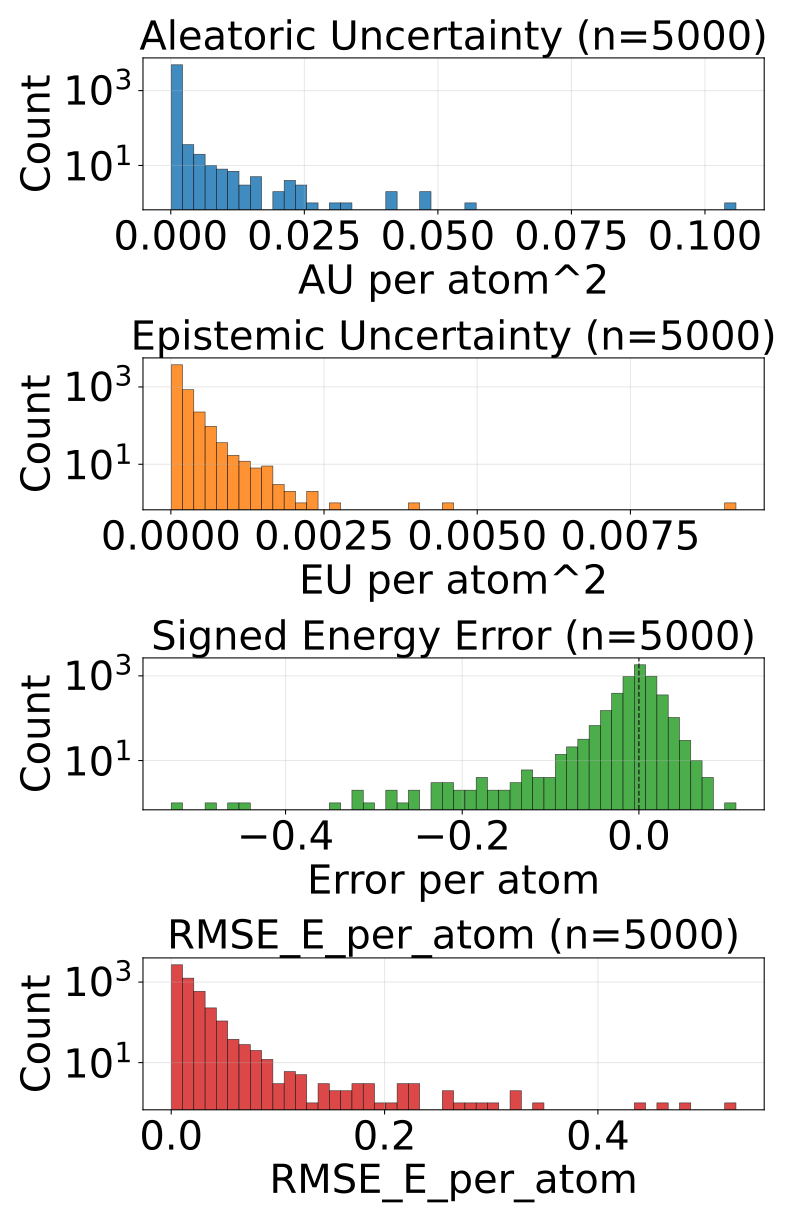

The table this chart was drawn from, first rows:
config_index, num_atoms, ref_energy, pred_energy, error, sq_error, rmse_e_atom, aleatoric_var, epistemic_var, total_var
0, 23.0, -675.6, -675.6, 0.01086, 0.000118, 0.01086, 0.0002075, 9.886994666885585e-05, 0.0003064
1, 24.0, -732.7, -732.7, -0.001038, 1.0766088962554932e-06, 0.001038, 0.0001948, 5.4703465139027685e-05, 0.0002495
2, 24.0, -732.7, -732.7, -0.009155, 8.381903171539307e-05, 0.009155, 0.0001767, 6.166789535200223e-05, 0.0002384
3, 21.0, -598.2, -598.2, -0.01953, 0.0003815, 0.01953, 0.0002204, 3.7244892155285925e-05, 0.0002576
4, 22.0, -663.8, -663.8, 0.007874, 6.199255585670471e-05, 0.007874, 0.0002747, 0.0001391, 0.0004137
5, 22.0, -664.1, -664.1, 0.002319, 5.379319190979004e-06, 0.002319, 0.0002038, 4.486013131099753e-05, 0.0002487
6, 22.0, -664, -664, 0.01031, 0.0001064, 0.01031, 0.0002116, 5.171801967662759e-05, 0.0002633
7, 22.0, -664.1, -664.1, 0.006653, 4.4260174036026e-05, 0.006653, 0.0002095, 5.7161971199093387e-05, 0.0002666
8, 23.0, -724, -724, 0.01196, 0.0001431, 0.01196, 0.0002024, 3.408249540370889e-05, 0.0002365
9, 22.0, -546.3, -546.3, -0.009033, 8.159875869750977e-05, 0.009033, 0.0002625, 0.000258, 0.0005205
10, 23.0, -611.3, -611.3, 0.0047, 2.208724617958069e-05, 0.0047, 0.0002998, 0.0001037, 0.0004035
11, 24.0, -671.4, -671.4, -0.0009155, 8.381903171539307e-07, 0.0009155, 0.0001907, 3.360100163263269e-05, 0.0002243
12, 24.0, -625, -625, -0.0009766, 9.5367431640625e-07, 0.0009766, 0.00019, 7.415656000375748e-05, 0.0002641
13, 25.0, -681.6, -681.6, -0.004456, 1.985207200050354e-05, 0.004456, 0.0002096, 7.792748874635436e-06, 0.0002174
14, 25.0, -622.9, -622.9, -0.00769, 5.914270877838135e-05, 0.00769, 0.0001686, 2.6893429094343446e-05, 0.0001955
15, 25.0, -623, -623, -0.007446, 5.544722080230713e-05, 0.007446, 0.0001721, 3.163274232065305e-05, 0.0002037
16, 26.0, -634.6, -634.6, 0.0188, 0.0003534, 0.0188, 0.0002784, 7.022581849014387e-05, 0.0003486
17, 23.0, -547.5, -547.5, 0.001587, 2.518296241760254e-06, 0.001587, 0.0003213, 0.0001206, 0.0004419
18, 25.0, -667.2, -667.2, -0.02777, 0.0007712, 0.02777, 0.0002132, 6.986148946452886e-05, 0.0002831
19, 25.0, -667.4, -667.4, 0.00238, 5.666166543960571e-06, 0.00238, 0.0001826, 3.633312735473737e-05, 0.0002189
20, 26.0, -720.5, -720.5, 0.004761, 2.2664666175842285e-05, 0.004761, 0.0001358, 2.3578666514367796e-05, 0.0001594
21, 25.0, -563.7, -563.7, 0.006287, 3.9521604776382446e-05, 0.006287, 0.0002572, 0.000167, 0.0004242
22, 26.0, -578.1, -578.1, -0.0008545, 7.301568984985352e-07, 0.0008545, 0.0001496, 5.027074439567514e-05, 0.0001999
23, 27.0, -632.5, -632.5, -0.005371, 2.8848648071289062e-05, 0.005371, 0.0001661, 5.3258798288879916e-05, 0.0002194
24, 27.0, -577.9, -577.9, 0.005981, 3.577768802642822e-05, 0.005981, 0.0001917, 3.25031578540802e-05, 0.0002242
25, 29.0, -640.7, -640.7, -0.0007324, 5.364418029785156e-07, 0.0007324, 0.0001929, 5.657970905303955e-05, 0.0002495
26, 33.0, -811.2, -811.2, -0.0001831, 3.3527612686157227e-08, 0.0001831, 0.0001478, 3.9548613131046295e-05, 0.0001873
27, 33.0, -811.1, -811.1, 0.007751, 6.008520722389221e-05, 0.007751, 0.0001299, 3.8816222513560206e-05, 0.0001687
28, 26.0, -464.4, -464.5, -0.06232, 0.003883, 0.06232, 0.003862, 0.0002911, 0.004153
29, 26.0, -464.9, -464.9, -0.002228, 4.963018000125885e-06, 0.002228, 0.0001973, 9.366264566779137e-05, 0.000291
30, 28.0, -577.8, -577.8, 0.004333, 1.877918839454651e-05, 0.004333, 0.0001587, 3.090985046583228e-05, 0.0001896
31, 29.0, -628.4, -628.4, -0.002014, 4.056841135025024e-06, 0.002014, 0.0001643, 2.2312811779556796e-05, 0.0001866
32, 28.0, -538, -538, 0.004822, 2.3249536752700806e-05, 0.004822, 0.0001859, 1.4807842489972245e-05, 0.0002008
33, 28.0, -538, -537.9, 0.004944, 2.4441629648208618e-05, 0.004944, 0.0001761, 3.846977051580325e-05, 0.0002146
34, 34.0, -771.3, -771.3, 0.01257, 0.0001581, 0.01257, 0.0001344, 2.3202039301395416e-05, 0.0001576
35, 34.0, -771.4, -771.4, 0.00708, 5.0127506256103516e-05, 0.00708, 0.0001435, 2.090428097289987e-05, 0.0001644
36, 34.0, -771.4, -771.4, 0.001953, 3.814697265625e-06, 0.001953, 0.0001543, 2.257041705888696e-05, 0.0001769
37, 34.0, -771.3, -771.3, -0.00293, 8.58306884765625e-06, 0.00293, 0.0001644, 2.9711611205129884e-05, 0.0001941
38, 26.0, -408.4, -408.4, 0.0001831, 3.3527612686157227e-08, 0.0001831, 0.0002024, 3.5360269976081327e-05, 0.0002377
39, 28.0, -485.5, -485.5, -0.009766, 9.5367431640625e-05, 0.009766, 0.000154, 2.4591339752078056e-05, 0.0001786
40, 28.0, -485.5, -485.5, 0.008057, 6.490945816040039e-05, 0.008057, 0.0002032, 1.1906447070941795e-05, 0.0002151
41, 29.0, -539.2, -539.2, -0.008179, 6.689131259918213e-05, 0.008179, 0.0001649, 3.32122654072009e-05, 0.0001981
42, 29.0, -539.2, -539.2, -0.003479, 1.2103468179702759e-05, 0.003479, 0.0001667, 5.128178599989042e-05, 0.0002179
43, 30.0, -589.5, -589.5, -0.007019, 4.9266964197158813e-05, 0.007019, 0.0001525, 5.74309387957328e-06, 0.0001582
44, 28.0, -525.1, -525.1, 0.008423, 7.094442844390869e-05, 0.008423, 0.0001822, 7.820073369657621e-05, 0.0002604
45, 28.0, -432.8, -432.8, 0.01312, 0.0001722, 0.01312, 0.0002298, 0.0001158, 0.0003455
46, 28.0, -432.7, -432.6, 0.02197, 0.0004828, 0.02197, 0.0002054, 0.0001027, 0.0003081
47, 30.0, -540.4, -540.4, 0.01141, 0.0001303, 0.01141, 0.0001371, 2.8133765226812102e-05, 0.0001652
48, 34.0, -684.7, -684.8, -0.005188, 2.691522240638733e-05, 0.005188, 0.0001386, 1.7306021618423983e-05, 0.0001559
49, 34.0, -684.8, -684.8, 0.003418, 1.1682510375976562e-05, 0.003418, 0.0001552, 2.3777782189426944e-05, 0.000179
50, 36.0, -760.4, -760.4, 0.004639, 2.1517276763916016e-05, 0.004639, 0.0001219, 1.318417525908444e-05, 0.0001351
51, 36.0, -760.4, -760.4, 0.003052, 9.313225746154785e-06, 0.003052, 0.0001253, 1.5417859685840085e-05, 0.0001407
52, 36.0, -760.4, -760.4, 0.004028, 1.6227364540100098e-05, 0.004028, 0.0001386, 1.8977001673192717e-05, 0.0001576
53, 36.0, -760.3, -760.3, 0.004822, 2.3249536752700806e-05, 0.004822, 0.0001564, 2.1000207198085263e-05, 0.0001774
54, 35.0, -681.6, -681.6, -0.01459, 0.0002128, 0.01459, 0.0001632, 7.239915430545807e-05, 0.0002356
55, 35.0, -681.6, -681.6, 0.005798, 3.3620744943618774e-05, 0.005798, 0.0001174, 3.9014965295791626e-05, 0.0001564
56, 35.0, -681.6, -681.6, -0.009277, 8.606910705566406e-05, 0.009277, 0.0001481, 2.8994307285756804e-05, 0.0001771
57, 30.0, -491.3, -491.3, 0.004944, 2.4441629648208618e-05, 0.004944, 0.0001629, 4.008957330370322e-05, 0.000203
58, 30.0, -491, -491, 0.01352, 0.0001828, 0.01352, 0.000447, 7.447157986462116e-05, 0.0005215
59, 30.0, -491.2, -491.2, -0.005829, 3.397557884454727e-05, 0.005829, 0.0001669, 4.138587974011898e-05, 0.0002083
... 4,940 more rows
